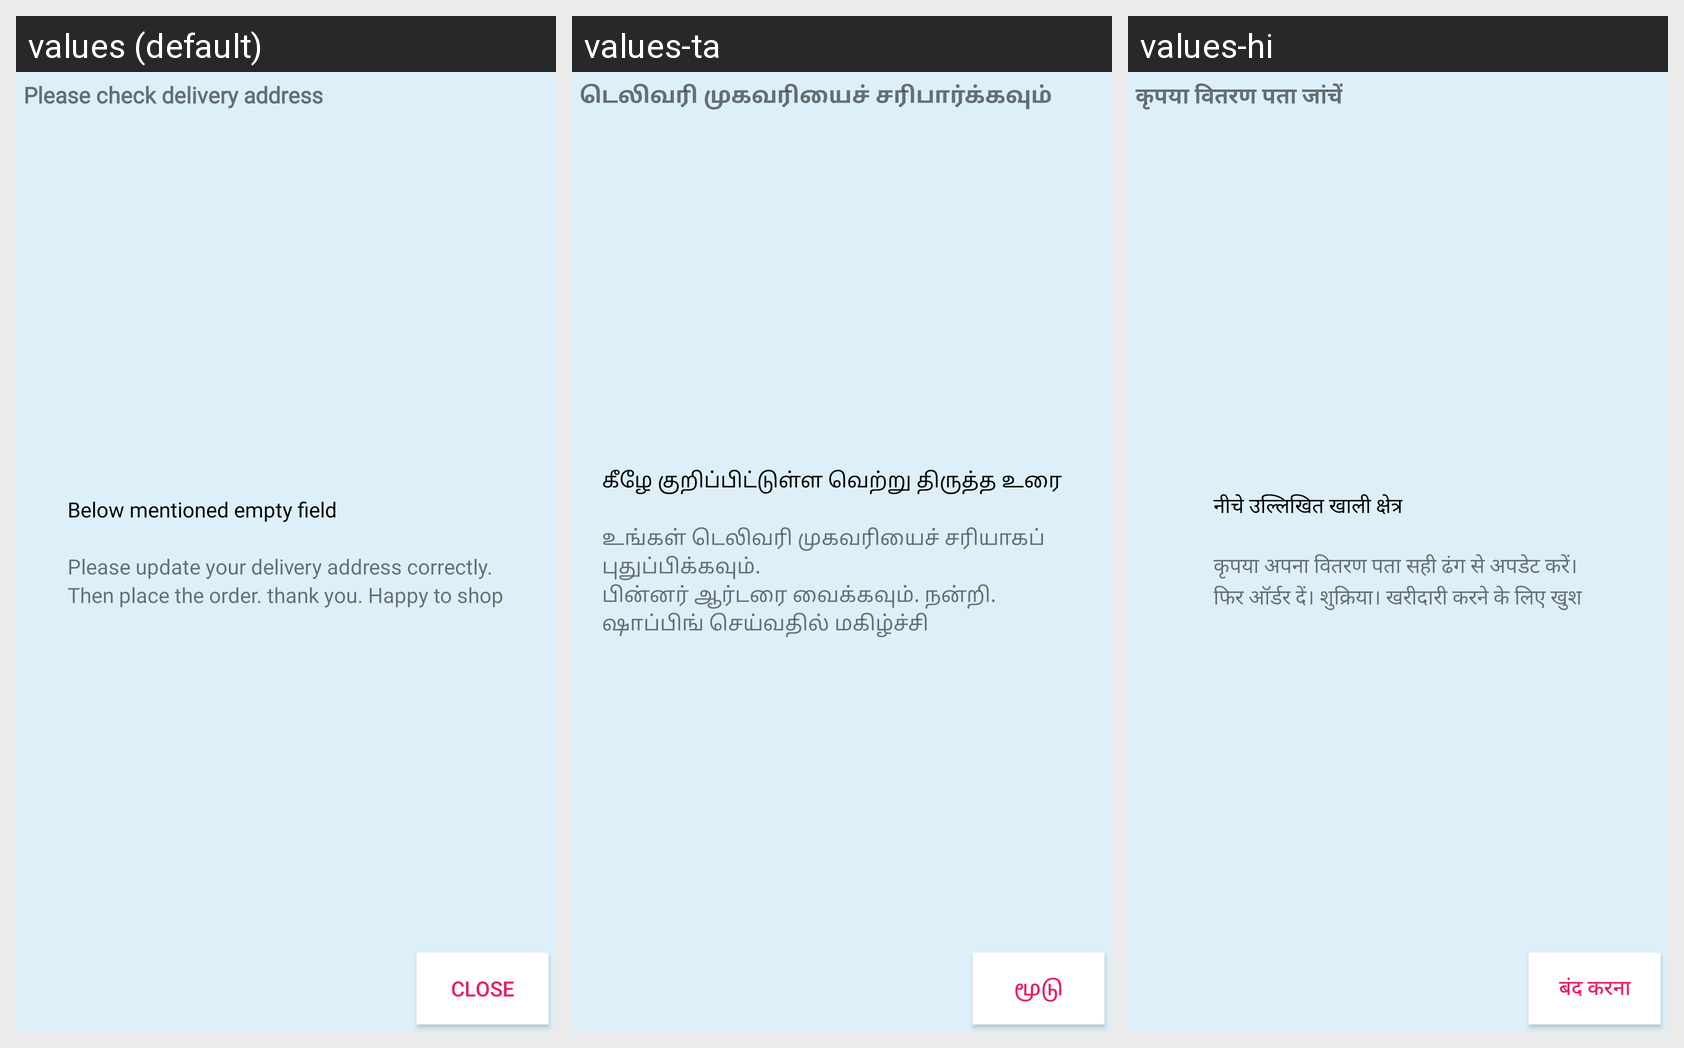

Here is an Android app screen in its default locale and in the app's own translations. Write out the translated-string differences for the strings that appear on this screen.
Android screen res/layout/model_dialog_report_empty_delivery_address.xml rendered under 3 locales, left to right: values (default), values-ta, values-hi. Device: Nexus 5 (rendered at 1080×1920; each locale shown at half size, 540×960, under a caption strip naming it); theme Theme.SkyblueShopping.
Strings drawn on this screen, with the default value and each locale's value (text and hints the layout hard-codes, and strings that could not be matched under every locale, appear in the picture but are not listed):

please_check_delivery_address
  values: Please check delivery address
  values-ta: டெலிவரி முகவரியைச் சரிபார்க்கவும்
  values-hi: कृपया वितरण पता जांचें

below_mentioned_empty_field
  values: Below mentioned empty field
  values-ta: கீழே குறிப்பிட்டுள்ள வெற்று திருத்த உரை
  values-hi: नीचे उल्लिखित खाली क्षेत्र

please_update_your_delivery_address_correctly
  values: Please update your delivery address correctly.
  values-ta: உங்கள் டெலிவரி முகவரியைச் சரியாகப் புதுப்பிக்கவும்.
  values-hi: कृपया अपना वितरण पता सही ढंग से अपडेट करें।

then_place_the_order_thank_you_happy_to_shop
  values: Then place the order. thank you. Happy to shop
  values-ta: பின்னர் ஆர்டரை வைக்கவும். நன்றி. ஷாப்பிங் செய்வதில் மகிழ்ச்சி
  values-hi: फिर ऑर्डर दें। शुक्रिया। खरीदारी करने के लिए खुश

close
  values: Close
  values-ta: மூடு
  values-hi: बंद करना
